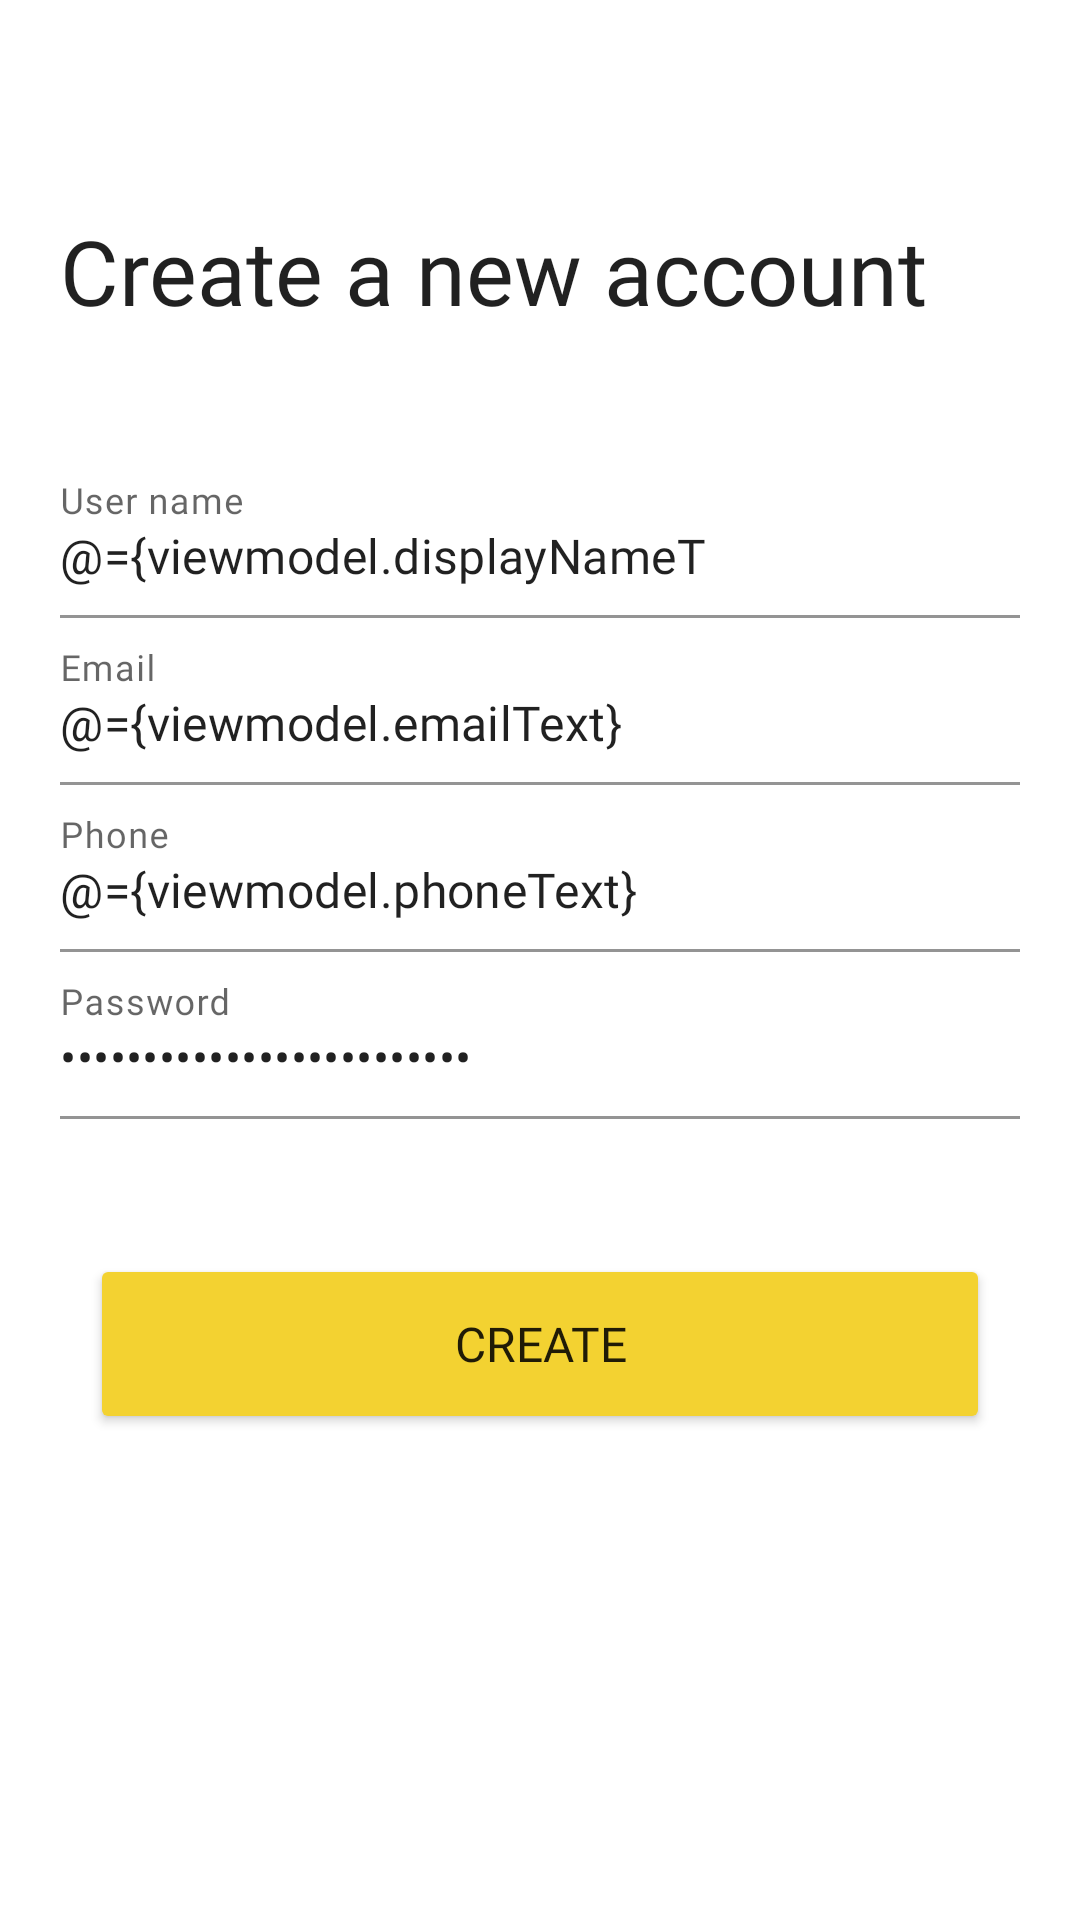

Layout XML and referenced resources for this Android screen:
<!-- AndroidManifest.xml: application theme MainMaterialTheme -->
<!-- res/layout/fragment_create_account.xml -->
<?xml version="1.0" encoding="utf-8"?>
<layout xmlns:android="http://schemas.android.com/apk/res/android"
    xmlns:app="http://schemas.android.com/apk/res-auto"
    xmlns:tools="http://schemas.android.com/tools">

    <data>

        <variable
            name="viewmodel"
            type="com.example.androidcreateprojecttest.project_chat.start.createAccount.CreateAccountViewModel" />

    </data>

    <androidx.constraintlayout.widget.ConstraintLayout
        android:layout_width="match_parent"
        android:layout_height="fill_parent">

        <LinearLayout
            android:id="@+id/textContentLayout"
            android:layout_width="match_parent"
            android:layout_height="wrap_content"
            android:layout_marginStart="20dp"
            android:layout_marginTop="70dp"
            android:layout_marginEnd="20dp"
            android:orientation="vertical"
            app:layout_constraintEnd_toEndOf="parent"
            app:layout_constraintHorizontal_bias="0.5"
            app:layout_constraintStart_toStartOf="parent"
            app:layout_constraintTop_toTopOf="parent">

            <TextView
                android:id="@+id/titleText"
                style="@style/BoldText"
                android:layout_width="match_parent"
                android:layout_height="wrap_content"
                android:layout_marginBottom="40dp"
                android:gravity="start"
                android:text="@string/create_a_new_account"
                android:textSize="30sp"
                app:layout_constraintEnd_toEndOf="parent"
                app:layout_constraintHorizontal_bias="0.5"
                app:layout_constraintStart_toStartOf="parent"
                app:layout_constraintTop_toTopOf="parent" />

            <com.google.android.material.textfield.TextInputLayout
                android:layout_width="fill_parent"
                android:layout_height="wrap_content"
                android:background="@android:color/transparent"
                app:boxBackgroundColor="@android:color/transparent">

                <EditText
                    android:id="@+id/editTextDisplayName"
                    android:layout_width="match_parent"
                    android:layout_height="wrap_content"
                    android:ems="10"
                    android:hint="@string/display_name"
                    android:importantForAutofill="no"
                    android:inputType="textCapWords"
                    android:maxLength="25"
                    android:paddingStart="0dp"
                    android:paddingEnd="0dp"
                    android:text="@={viewmodel.displayNameText}"
                    tools:background="@android:color/transparent" />
            </com.google.android.material.textfield.TextInputLayout>

            <com.google.android.material.textfield.TextInputLayout
                android:layout_width="fill_parent"
                android:layout_height="wrap_content"
                android:background="@android:color/transparent"
                android:padding="0dp"
                app:boxBackgroundColor="@android:color/transparent">

                <EditText
                    android:id="@+id/editTextEmail"
                    android:layout_width="match_parent"
                    android:layout_height="wrap_content"
                    android:ems="10"
                    android:hint="@string/email"
                    android:importantForAutofill="no"
                    android:inputType="textEmailAddress"
                    android:maxLength="25"
                    android:paddingStart="0dp"
                    android:paddingEnd="0dp"
                    android:text="@={viewmodel.emailText}"
                    tools:background="@android:color/transparent" />
            </com.google.android.material.textfield.TextInputLayout>

            <com.google.android.material.textfield.TextInputLayout
                android:layout_width="fill_parent"
                android:layout_height="wrap_content"
                android:background="@android:color/transparent"
                android:padding="0dp"
                app:boxBackgroundColor="@android:color/transparent">

                <EditText
                    android:id="@+id/editTextPhoneNumber"
                    android:layout_width="match_parent"
                    android:layout_height="wrap_content"
                    android:ems="10"
                    android:hint="@string/phone"
                    android:importantForAutofill="no"
                    android:inputType="number"
                    android:maxLength="25"
                    android:paddingStart="0dp"
                    android:paddingEnd="0dp"
                    android:text="@={viewmodel.phoneText}"
                    tools:background="@android:color/transparent" />
            </com.google.android.material.textfield.TextInputLayout>

            <com.google.android.material.textfield.TextInputLayout

                android:layout_width="fill_parent"
                android:layout_height="wrap_content"
                android:background="@android:color/transparent"
                android:padding="0dp"
                app:boxBackgroundColor="@android:color/transparent">

                <EditText
                    android:id="@+id/editTextPassword"
                    android:layout_width="match_parent"
                    android:layout_height="wrap_content"
                    android:ems="10"
                    android:hint="@string/password"
                    android:importantForAutofill="no"
                    android:inputType="textPassword"
                    android:maxLength="25"
                    android:paddingStart="0dp"
                    android:paddingEnd="0dp"
                    android:text="@={viewmodel.passwordText}"
                    tools:background="@android:color/transparent" />
            </com.google.android.material.textfield.TextInputLayout>

        </LinearLayout>

        <Button
            android:id="@+id/loginButton"
            android:layout_width="300dp"
            android:layout_height="60dp"
            android:layout_marginTop="98dp"
            android:backgroundTint="@color/colorAccent"
            android:enabled="@{!viewmodel.isCreatingAccount()}"
            android:onClick="@{() -> viewmodel.createAccountPressed()}"
            android:text="@string/create"
            android:textSize="16sp"
            app:layout_constraintEnd_toEndOf="parent"
            app:layout_constraintHorizontal_bias="0.5"
            app:layout_constraintStart_toStartOf="parent"
            app:layout_constraintTop_toBottomOf="@id/guideline50"
            tools:enabled="@{true}" />

        <androidx.constraintlayout.widget.Guideline
            android:id="@+id/guideline50"
            android:layout_width="wrap_content"
            android:layout_height="wrap_content"
            android:orientation="horizontal"
            app:layout_constraintGuide_percent=".5" />

    </androidx.constraintlayout.widget.ConstraintLayout>
</layout>
<!-- resources referenced by this layout -->
<resources>
  <color name="colorAccent">#F3D231</color>
  <string name="create">Create</string>
  <string name="create_a_new_account">Create a new account</string>
  <string name="display_name">User name</string>
  <string name="email">Email</string>
  <string name="password">Password</string>
  <string name="phone">Phone</string>
  <style name="BoldText" parent="@style/TextAppearance.AppCompat">
          <item name="android:fontFamily">@font/nunito_bold</item>
      </style>
  <style name="MainMaterialTheme" parent="Theme.MaterialComponents.Light.NoActionBar">
          <item name="colorPrimary">@color/colorPrimary</item>
          <item name="colorPrimaryDark">@color/colorPrimaryDark</item>
          <item name="colorAccent">@color/colorAccent</item>
          <item name="fontFamily">@font/nunito</item>
          <item name="android:navigationBarColor">@android:color/black</item>
      </style>
  <color name="colorPrimary">#2D9CDB</color>
  <color name="colorPrimaryDark">@color/colorPrimary</color>
</resources>
